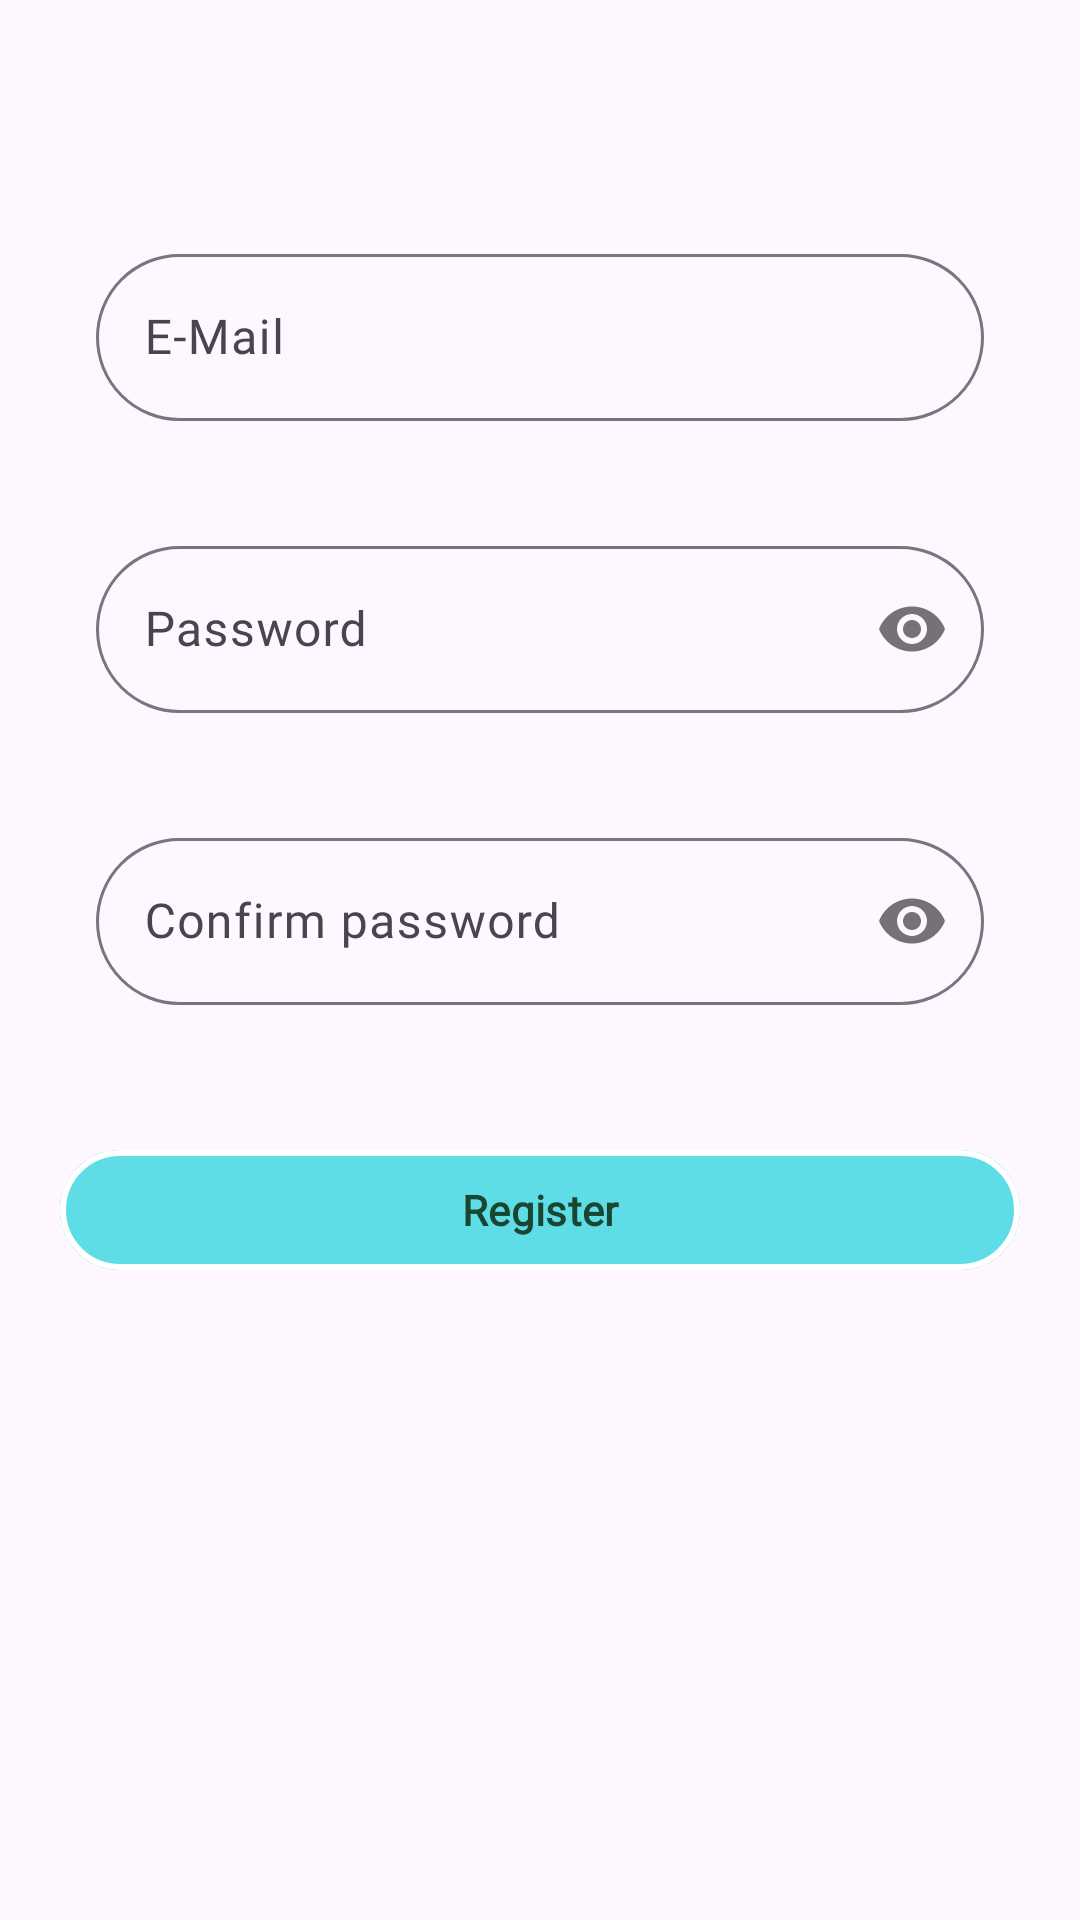

Produce the Android XML layout that renders to this screen, including the resource entries it uses.
<!-- AndroidManifest.xml: application theme Theme.ProMigrate -->
<!-- res/layout/fragment_register.xml -->
<androidx.constraintlayout.widget.ConstraintLayout xmlns:android="http://schemas.android.com/apk/res/android"
    xmlns:app="http://schemas.android.com/apk/res-auto"
    android:layout_width="match_parent"
    android:layout_height="match_parent">

    
    <TextView
        android:id="@+id/headerTextView"
        android:layout_width="wrap_content"
        android:layout_height="wrap_content"
        android:layout_marginTop="84dp"
        android:layout_marginBottom="608dp"
        android:text="@string/signup"
        android:fontFamily="@font/quicksandvariablefontwght"
        android:textColor="@color/titles"
        android:textStyle="bold"
        android:textSize="40sp"
        app:layout_constraintStart_toStartOf="parent"
        app:layout_constraintEnd_toEndOf="parent"
        app:layout_constraintTop_toTopOf="parent"
        app:layout_constraintBottom_toBottomOf="parent"
        />

    
    <com.google.android.material.textfield.TextInputLayout
        android:id="@+id/emailTextInputLayout"
        android:layout_width="0dp"
        android:layout_height="wrap_content"
        android:layout_marginStart="32dp"
        android:layout_marginTop="48dp"
        android:layout_marginEnd="32dp"
        app:boxCornerRadiusBottomEnd="32dp"
        app:boxCornerRadiusBottomStart="32dp"
        app:boxCornerRadiusTopEnd="32dp"
        app:boxCornerRadiusTopStart="32dp"
        app:layout_constraintEnd_toEndOf="parent"
        app:layout_constraintStart_toStartOf="parent"
        app:layout_constraintTop_toBottomOf="@id/headerTextView"
        app:errorEnabled="true">

        <com.google.android.material.textfield.TextInputEditText
            android:id="@+id/emailEditText"
            android:layout_width="match_parent"
            android:layout_height="wrap_content"
            android:hint="@string/email"
            android:fontFamily="@font/quicksandvariablefontwght"
            android:textColor="@color/textcolor"
            android:inputType="textEmailAddress" />
    </com.google.android.material.textfield.TextInputLayout>

    
    <com.google.android.material.textfield.TextInputLayout
        android:id="@+id/passwordTextInputLayout"
        android:layout_width="0dp"
        android:layout_height="wrap_content"
        android:layout_marginTop="16dp"
        app:boxCornerRadiusBottomEnd="32dp"
        app:boxCornerRadiusBottomStart="32dp"
        app:boxCornerRadiusTopEnd="32dp"
        app:boxCornerRadiusTopStart="32dp"
        app:passwordToggleEnabled="true"
        app:layout_constraintEnd_toEndOf="@id/emailTextInputLayout"
        app:layout_constraintStart_toStartOf="@id/emailTextInputLayout"
        app:layout_constraintTop_toBottomOf="@id/emailTextInputLayout"
        app:errorEnabled="true">

        <com.google.android.material.textfield.TextInputEditText
            android:id="@+id/passwordEditText"
            android:layout_width="match_parent"
            android:layout_height="wrap_content"
            android:hint="@string/password"
            android:fontFamily="@font/quicksandvariablefontwght"
            android:textColor="@color/textcolor"
            android:inputType="textPassword" />
    </com.google.android.material.textfield.TextInputLayout>

    
    <com.google.android.material.textfield.TextInputLayout
        android:id="@+id/confirmPasswordTextInputLayout"
        android:layout_width="0dp"
        android:layout_height="wrap_content"
        android:layout_marginTop="16dp"
        app:layout_constraintEnd_toEndOf="@id/passwordTextInputLayout"
        app:layout_constraintStart_toStartOf="@id/passwordTextInputLayout"
        app:layout_constraintTop_toBottomOf="@id/passwordTextInputLayout"
        app:passwordToggleEnabled="true"
        app:boxCornerRadiusBottomEnd="32dp"
        app:boxCornerRadiusBottomStart="32dp"
        app:boxCornerRadiusTopEnd="32dp"
        app:boxCornerRadiusTopStart="32dp"
        app:errorEnabled="true">

        <com.google.android.material.textfield.TextInputEditText
            android:id="@+id/confirmPasswordEditText"
            android:layout_width="match_parent"
            android:layout_height="wrap_content"
            android:hint="@string/confirmpassword"
            android:textColor="@color/textcolor"
            android:fontFamily="@font/quicksandvariablefontwght"
            android:inputType="textPassword" />
    </com.google.android.material.textfield.TextInputLayout>

    
    <com.google.android.material.button.MaterialButton
        android:id="@+id/registerBTN"
        android:layout_width="320dp"
        android:layout_height="wrap_content"
        android:layout_marginTop="24dp"
        android:text="@string/register"
        android:backgroundTint="@color/background"
        android:textColor="@color/textcolor"
        android:fontFamily="@font/quicksandvariablefontwght"
        android:textStyle="bold"
        app:layout_constraintEnd_toEndOf="@id/confirmPasswordTextInputLayout"
        app:layout_constraintStart_toStartOf="@id/confirmPasswordTextInputLayout"
        app:layout_constraintTop_toBottomOf="@id/confirmPasswordTextInputLayout"
        app:strokeColor="@color/white"
        app:strokeWidth="2dp"/>
</androidx.constraintlayout.widget.ConstraintLayout>
<!-- resources referenced by this layout -->
<resources>
  <color name="background">#5EDDE7</color>
  <color name="textcolor">#194631</color>
  <color name="titles">#FFF8E7</color>
  <color name="white">#FFFFFFFF</color>
  <string name="confirmpassword">Confirm password</string>
  <string name="email">E-Mail</string>
  <string name="password">Password</string>
  <string name="register">Register</string>
  <string name="signup">SignUp</string>
  <style name="Theme.ProMigrate" parent="Base.Theme.ProMigrate" />
  <style name="Base.Theme.ProMigrate" parent="Theme.Material3.DayNight.NoActionBar">
          
          
          <item name="colorPrimary">@color/titles</item>
          <item name="colorPrimaryVariant">@color/background</item>
          <item name="colorSecondary">@color/buttons</item>
          <item name="colorSecondaryVariant">@color/markericons</item>
          <item name="colorOnPrimary">@color/titles</item>
          <item name="colorOnSecondary">@color/titles</item>
          <item name="colorError">@color/colorError</item>
          <item name="colorOnError">@color/colorError</item>
          <item name="colorSurface">@color/background</item>
          <item name="colorOnSurface">@color/titles</item>
          <item name="colorOnBackground">@color/titles</item>
  
  
  
      </style>
  <color name="buttons">#4682B4</color>
  <color name="markericons">#699BF7</color>
  <color name="colorError">#B00020</color>
</resources>
